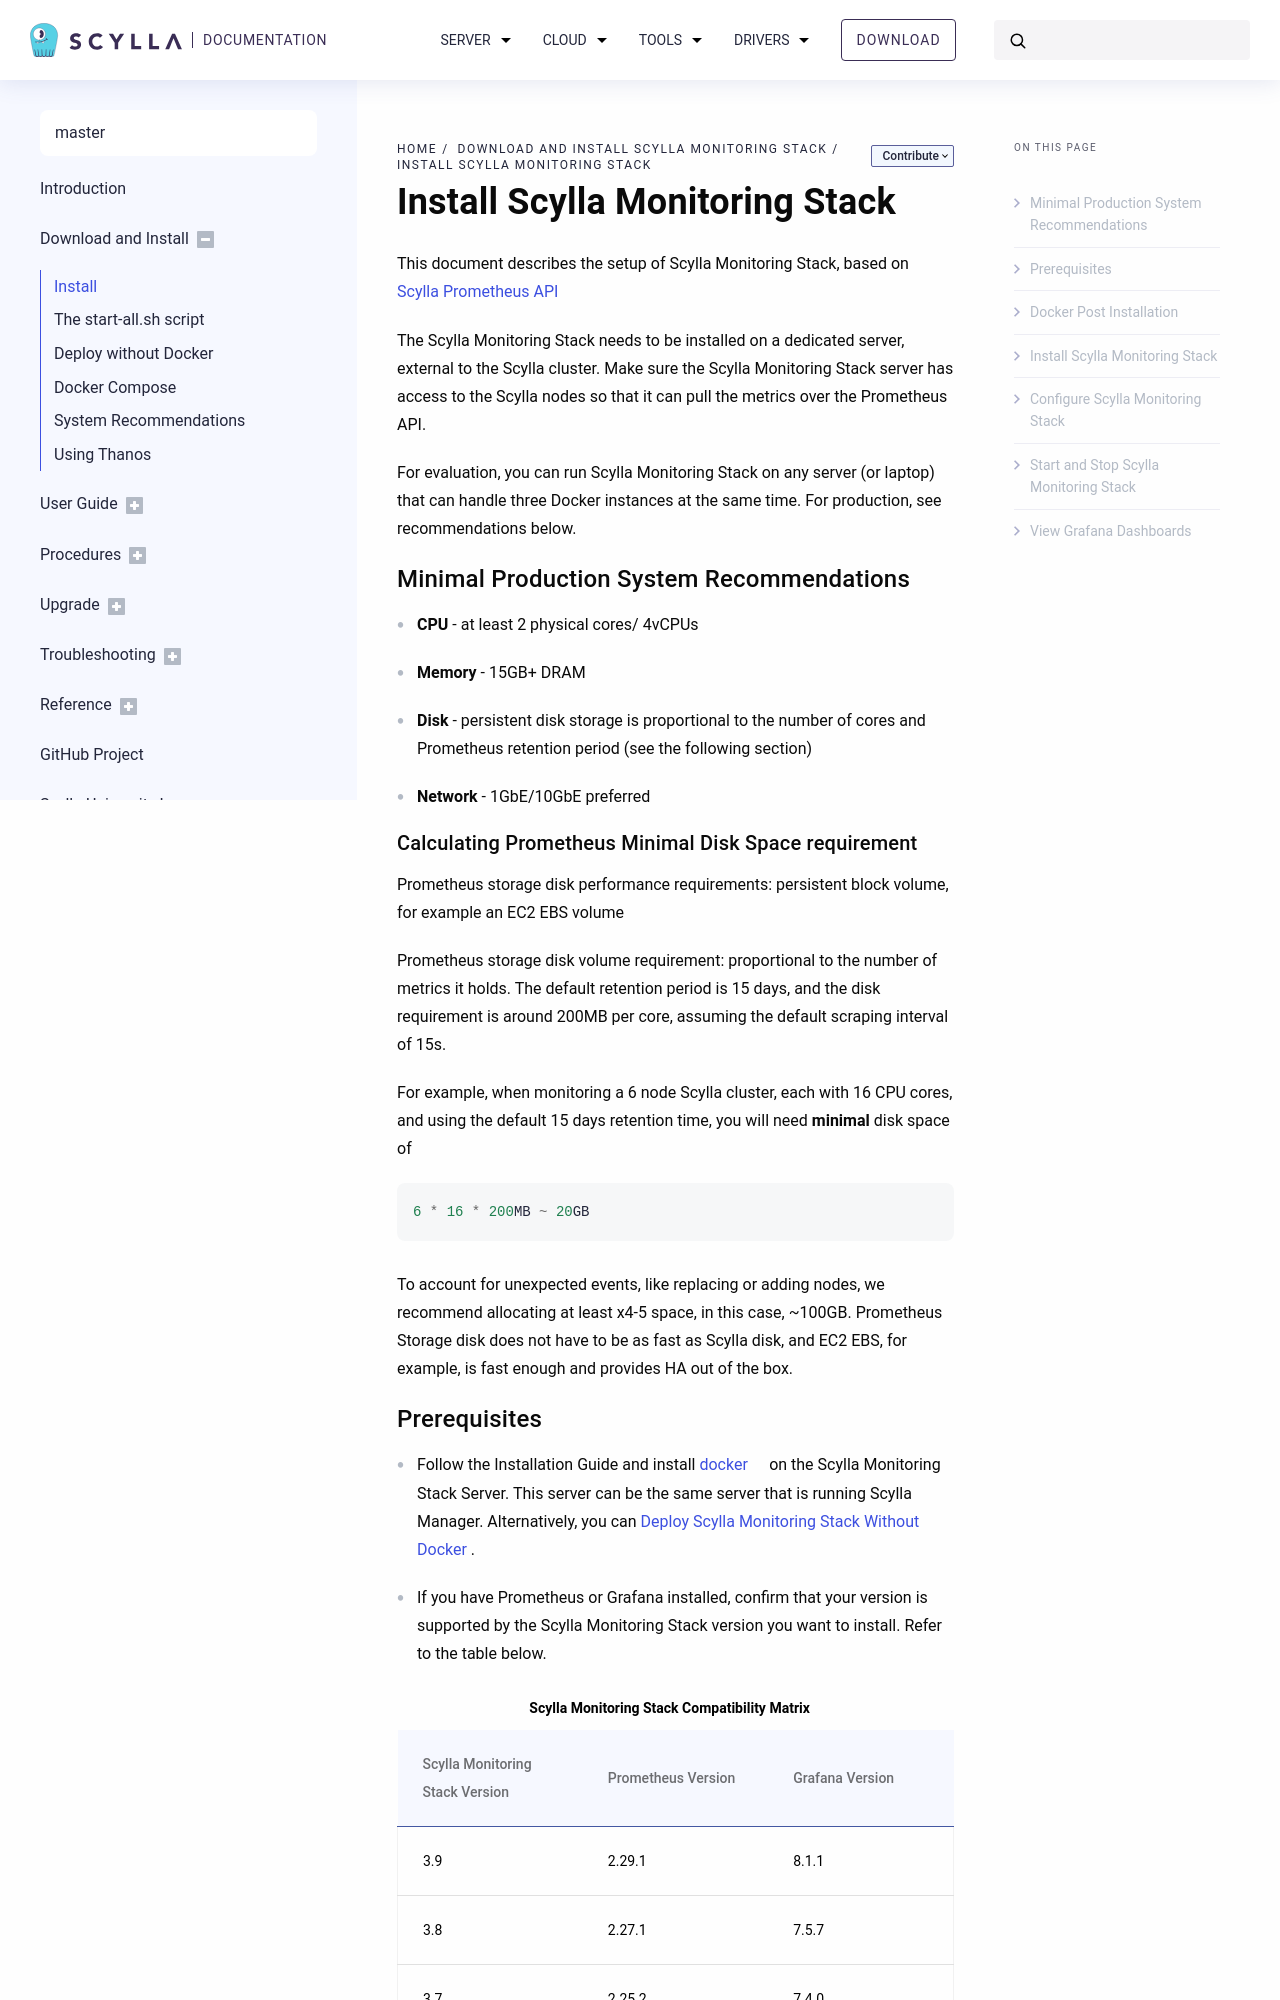

repository: dgarcia360/scylla-monitoring · page: master/install/monitoring_stack.html · generator: sphinx

===============================
Install Scylla Monitoring Stack
===============================

.. contents::
   :depth: 2
   :local:

This document describes the setup of Scylla Monitoring Stack, based on `Scylla Prometheus API`_.

The Scylla Monitoring Stack needs to be installed on a dedicated server, external to the Scylla cluster. Make sure the Scylla Monitoring Stack server has access to the Scylla nodes so that it can pull the metrics over the Prometheus API.

For evaluation, you can run Scylla Monitoring Stack on any server (or laptop) that can handle three Docker instances at the same time. For production, see recommendations below.

.. include:: min-prod-hw.rst

.. _`Scylla Prometheus API`: monitoring_apis#prometheus

Prerequisites
-------------

* Follow the Installation Guide and install `docker`_ on the Scylla Monitoring Stack Server. This server can be the same server that is running Scylla Manager. Alternatively, you can `Deploy Scylla Monitoring Stack Without Docker <monitor_without_docker>`_ .
* If you have Prometheus or Grafana installed, confirm that your version is supported by the Scylla Monitoring Stack version you want to install. Refer to the table below.
.. _`docker`: https://docs.docker.com/install/

.. list-table:: Scylla Monitoring Stack Compatibility Matrix
   :widths: 33 33 33
   :header-rows: 1

   * - Scylla Monitoring Stack Version
     - Prometheus Version
     - Grafana Version
   * - 3.7
     - 2.25.2
     - 7.4.0
   * - 3.6
     - 2.18.1
     - 7.3.5
   * - 3.5
     - 2.18.1
     - 7.1.5
   * - 3.4
     - 2.18.1
     - 6.7.3

Docker Post Installation
------------------------

Docker post installation guide can be found `here`_

.. _`here`: https://docs.docker.com/install/linux/linux-postinstall/

.. note::

   Avoid running the container as root.

To avoid running docker as root, you should add the user you are going to use for Scylla Monitoring Stack to the Docker group.

1. Create the Docker group.

.. code-block:: sh

   sudo groupadd docker

2. Add your user to the docker group. Log out and log in again. The new group will be active for this user on next login.

.. code-block:: sh

   sudo usermod -aG docker $USER

3. Start Docker by calling:

.. code-block:: sh

   sudo systemctl enable docker
